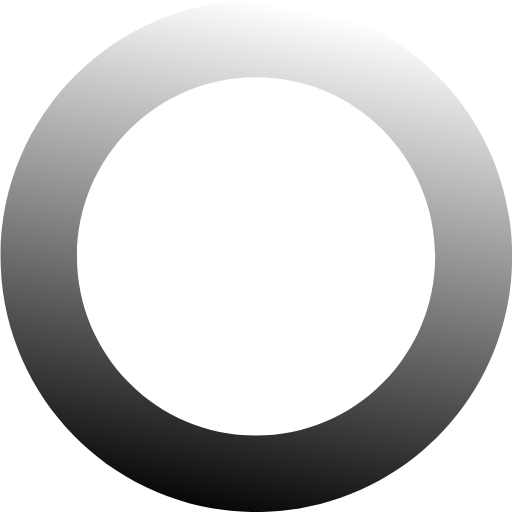
t = 0.00 s
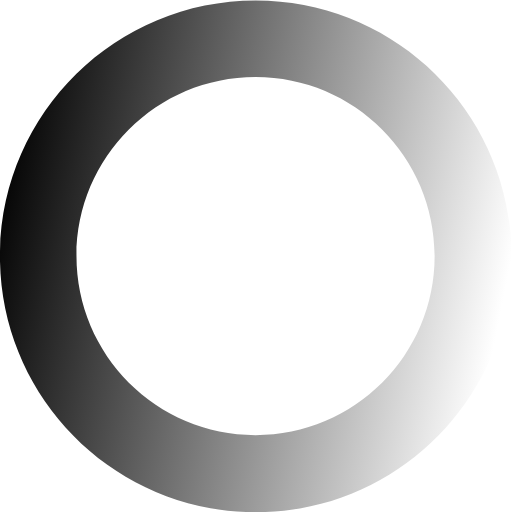
t = 0.75 s
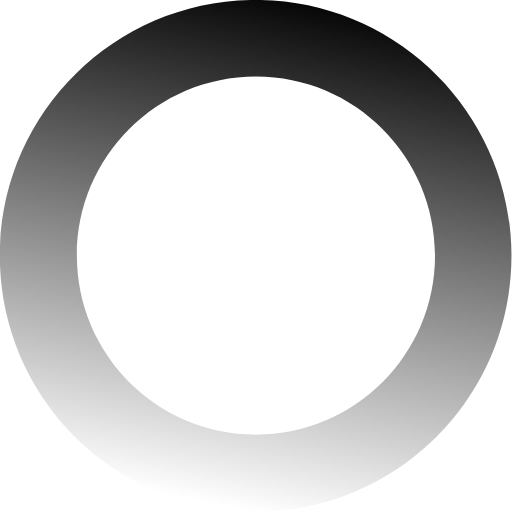
t = 1.50 s
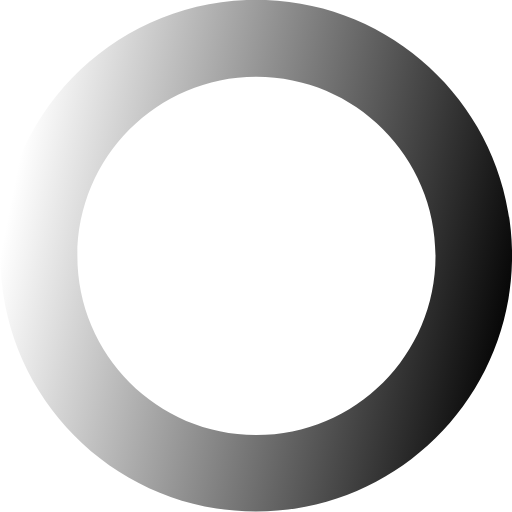
t = 2.25 s

The animated SVG that drew these frames (rendered in a browser with its animation timeline set to each time). Animation: 1 SMIL element (animateTransform=1); one cycle of 3.00 s, repeats indefinitely.

<?xml version="1.0" encoding="utf-8"?>
<!DOCTYPE svg>
<svg width="100" height="100" viewBox="0 0 100 100" xmlns="http://www.w3.org/2000/svg">
    <linearGradient id="gradient" gradientUnits="userSpaceOnUse" x1="30" y1="100" x2="50" y2="0">
        <stop offset="0" style="stop-color:black"/>
        <stop offset="1" style="stop-color:white"/>
    </linearGradient>
    <path fill="url(#gradient)"
          d="M50.069,0.078c-27.595,0-49.966,22.371-49.966,49.966c0,27.595,22.371,49.966,49.966,49.966   s49.966-22.371,49.966-49.966C100.035,22.448,77.664,0.078,50.069,0.078z M50.01,85.062c-19.316,0-34.976-15.66-34.976-34.976   c0-19.317,15.659-34.976,34.976-34.976c19.317,0,34.977,15.659,34.977,34.976C84.987,69.401,69.327,85.062,50.01,85.062z">
        <animateTransform attributeName="transform" attributeType="XML" type="rotate" from="0 50 50" to="360 50 50"
                          begin="0s" dur="3s" repeatCount="indefinite"/>
    </path>
</svg>
